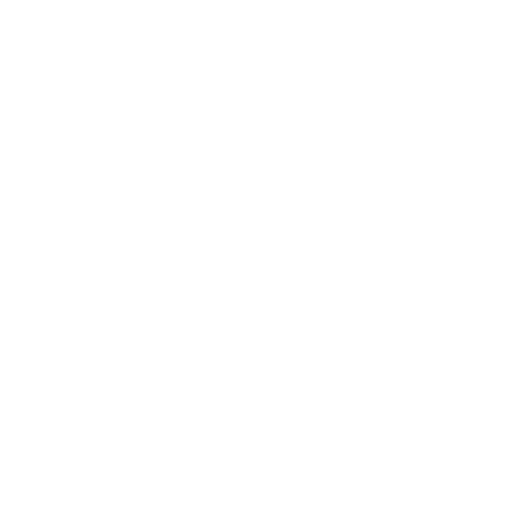
t = 0.00 s
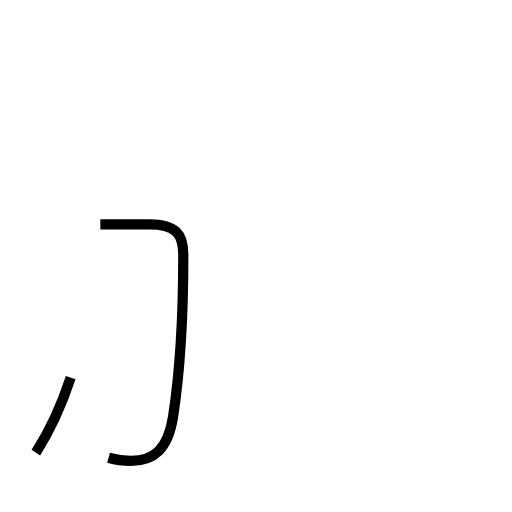
t = 1.28 s
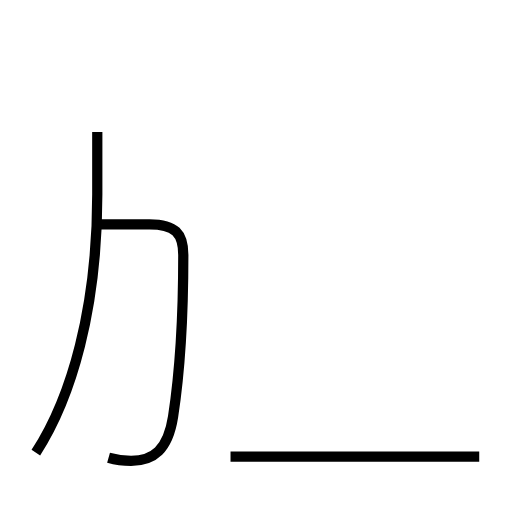
t = 2.74 s
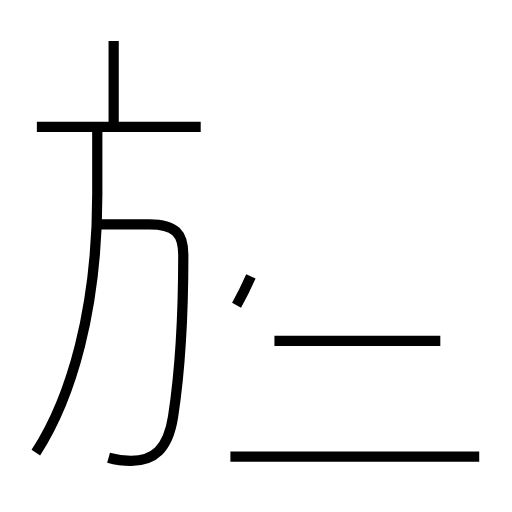
t = 4.06 s
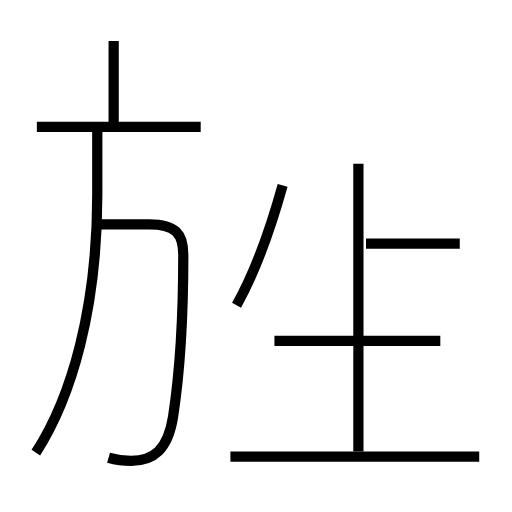
t = 5.46 s
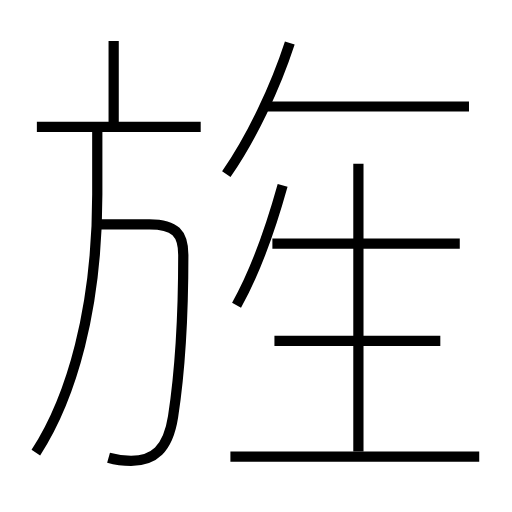
t = 6.75 s

The animated SVG that drew these frames (rendered in a browser with its animation timeline set to each time). Animation: 11 SMIL elements (animate=11); one cycle of 6.75 s.

<?xml version='1.0' encoding='utf-8'?>
<svg viewBox="0.0 -6.0 50.0 50.0" version="1.1" xmlns="http://www.w3.org/2000/svg"><rect x="-1000" y="-1000" width="2000" height="2000" stroke="white" fill="white" /><g style="fill:none;stroke:#000000;stroke-width:1"><path d="M 10.6 0.7 C 11.3 0.9 12.1 1.0 12.8 1.0 C 15.0 1.0 16.4 -0.1 16.9 -3.3 C 17.5 -7.2 17.9 -13.0 17.9 -19.1 C 17.9 -21.2 17.1 -22.1 14.6 -22.1 L 9.8 -22.1 " transform="translate(0.0 38.0)" stroke-dasharray="34.70836195928343" stroke-dashoffset="34.70836195928343"><animate attributeName="stroke-dashoffset" from="34.70836195928343" to="0" dur="1.0412508587785028s" begin="0s; anim_end.end" fill="freeze" id="anim0" /></path><path d="M 3.5 0.2 C 7.0 -5.2 9.5 -13.9 9.5 -25.0 L 9.5 -31.1 " transform="translate(0.0 38.0)" stroke-dasharray="32.33703968913247" stroke-dashoffset="32.33703968913247"><animate attributeName="stroke-dashoffset" from="32.33703968913247" to="0" dur="0.970111190673974s" begin="anim0.end" fill="freeze" id="anim1" /></path><path d="M 46.8 0.6 L 22.5 0.6 " transform="translate(0.0 38.0)" stroke-dasharray="24.299999999999997" stroke-dashoffset="24.299999999999997"><animate attributeName="stroke-dashoffset" from="24.299999999999997" to="0" dur="0.7289999999999999s" begin="anim1.end" fill="freeze" id="anim2" /></path><path d="M 19.6 -31.6 L 3.6 -31.6 " transform="translate(0.0 38.0)" stroke-dasharray="16.0" stroke-dashoffset="16.0"><animate attributeName="stroke-dashoffset" from="16.0" to="0" dur="0.48s" begin="anim2.end" fill="freeze" id="anim3" /></path><path d="M 43.0 -10.7 L 26.8 -10.7 " transform="translate(0.0 38.0)" stroke-dasharray="16.2" stroke-dashoffset="16.2"><animate attributeName="stroke-dashoffset" from="16.2" to="0" dur="0.486s" begin="anim3.end" fill="freeze" id="anim4" /></path><path d="M 11.1 -31.5 L 11.1 -40.0 " transform="translate(0.0 38.0)" stroke-dasharray="8.5" stroke-dashoffset="8.5"><animate attributeName="stroke-dashoffset" from="8.5" to="0" dur="0.255s" begin="anim4.end" fill="freeze" id="anim5" /></path><path d="M 23.1 -14.2 C 24.9 -17.4 26.4 -21.6 27.6 -25.9 " transform="translate(0.0 38.0)" stroke-dasharray="12.563765949894377" stroke-dashoffset="12.563765949894377"><animate attributeName="stroke-dashoffset" from="12.563765949894377" to="0" dur="0.3769129784968313s" begin="anim5.end" fill="freeze" id="anim6" /></path><path d="M 35.0 0.1 L 35.0 -28.0 " transform="translate(0.0 38.0)" stroke-dasharray="28.1" stroke-dashoffset="28.1"><animate attributeName="stroke-dashoffset" from="28.1" to="0" dur="0.843s" begin="anim6.end" fill="freeze" id="anim7" /></path><path d="M 44.9 -20.2 L 26.6 -20.2 " transform="translate(0.0 38.0)" stroke-dasharray="18.299999999999997" stroke-dashoffset="18.299999999999997"><animate attributeName="stroke-dashoffset" from="18.299999999999997" to="0" dur="0.5489999999999999s" begin="anim7.end" fill="freeze" id="anim8" /></path><path d="M 22.1 -27.0 C 24.6 -30.6 26.9 -35.5 28.3 -39.8 " transform="translate(0.0 38.0)" stroke-dasharray="14.26803920811445" stroke-dashoffset="14.26803920811445"><animate attributeName="stroke-dashoffset" from="14.26803920811445" to="0" dur="0.42804117624343346s" begin="anim8.end" fill="freeze" id="anim9" /></path><path d="M 45.8 -33.6 L 26.1 -33.6" transform="translate(0.0 38.0)" stroke-dasharray="19.699999999999996" stroke-dashoffset="19.699999999999996"><animate attributeName="stroke-dashoffset" from="19.699999999999996" to="0" dur="0.5909999999999999s" begin="anim9.end" fill="freeze" id="anim_end" /></path></g></svg>
